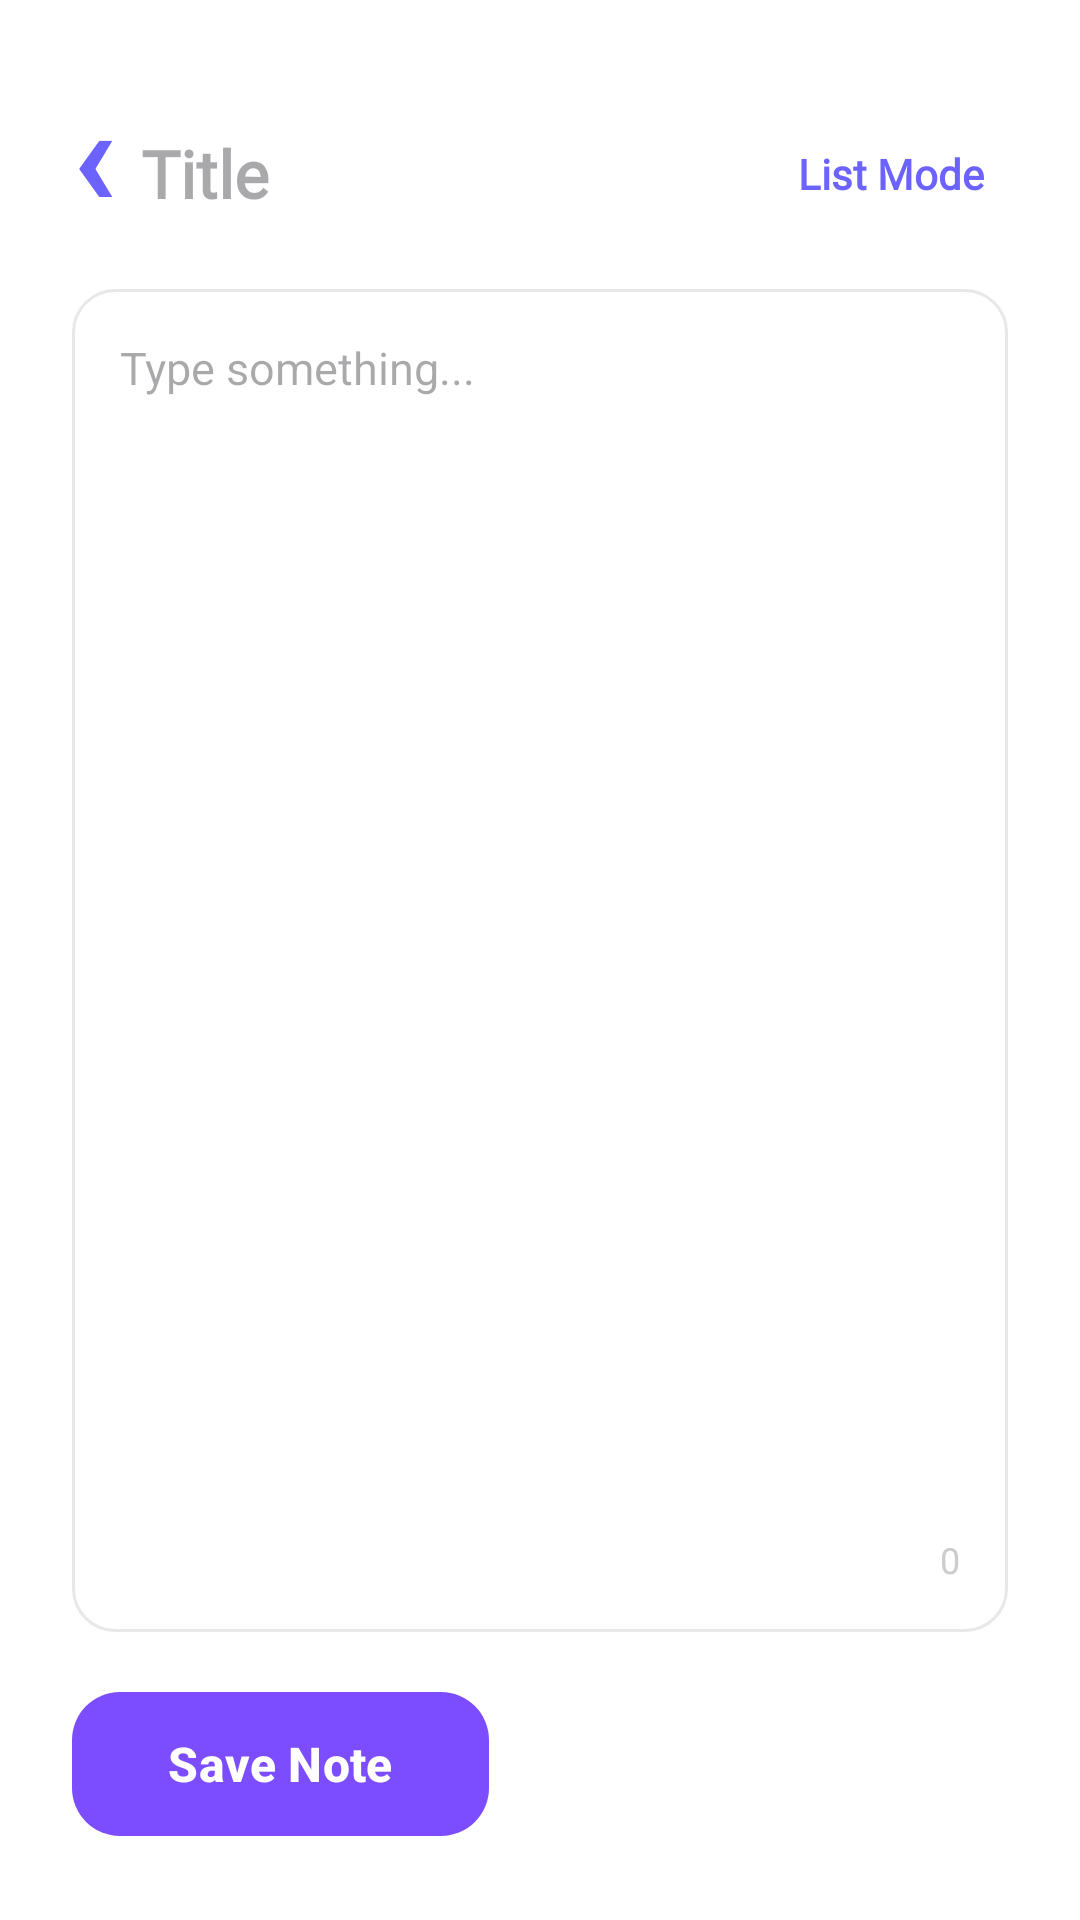

Layout XML and referenced resources for this Android screen:
<!-- AndroidManifest.xml: application theme Theme.ClendApp -->
<!-- res/layout/hacernota.xml -->
<?xml version="1.0" encoding="utf-8"?>
<androidx.constraintlayout.widget.ConstraintLayout xmlns:android="http://schemas.android.com/apk/res/android"
    xmlns:app="http://schemas.android.com/apk/res-auto"
    xmlns:tools="http://schemas.android.com/tools"
    android:id="@+id/main"
    android:layout_width="match_parent"
    android:layout_height="match_parent"
    android:background="@color/bg_screen"
    android:padding="24dp"
    tools:context=".HacerNota">

    
    <TextView
        android:id="@+id/btn_back"
        android:layout_width="wrap_content"
        android:layout_height="wrap_content"
        android:text="‹"
        android:textColor="@color/primary_light"
        android:textSize="48sp"
        android:textStyle="bold"
        android:includeFontPadding="false"
        android:background="?attr/selectableItemBackgroundBorderless"
        app:layout_constraintStart_toStartOf="parent"
        app:layout_constraintTop_toTopOf="parent" />

    <EditText
        android:id="@+id/et_titulo"
        android:layout_width="0dp"
        android:layout_height="wrap_content"
        android:layout_marginStart="8dp"
        android:background="@android:color/transparent"
        android:fontFamily="@font/hey_comic"
        android:hint="Title"
        android:inputType="textCapSentences"
        android:textColor="@color/primary_light"
        android:textSize="22sp"
        android:textStyle="bold"
        app:layout_constraintBottom_toBottomOf="@+id/btn_back"
        app:layout_constraintEnd_toStartOf="@+id/btn_list_mode"
        app:layout_constraintStart_toEndOf="@+id/btn_back"
        app:layout_constraintTop_toTopOf="@+id/btn_back"
        app:layout_constraintVertical_bias="0.703" />

    <TextView
        android:id="@+id/btn_list_mode"
        android:layout_width="wrap_content"
        android:layout_height="wrap_content"
        android:fontFamily="@font/hey_comic"
        android:text="List Mode"
        android:textColor="@color/primary_light"
        android:textSize="14sp"
        android:textStyle="bold"
        android:padding="8dp"
        android:background="?attr/selectableItemBackgroundBorderless"
        app:layout_constraintBottom_toBottomOf="@+id/et_titulo"
        app:layout_constraintEnd_toEndOf="parent"
        app:layout_constraintTop_toTopOf="@+id/et_titulo" />

    <TextView
        android:id="@+id/tv_current_folder"
        android:layout_width="wrap_content"
        android:layout_height="wrap_content"
        android:background="@drawable/bg_pill_categoria"
        android:backgroundTint="@color/cat_blue_bg"
        android:paddingHorizontal="12dp"
        android:paddingVertical="6dp"
        android:text="Folder: Personal"
        android:textColor="@color/cat_blue"
        android:textSize="12sp"
        android:textStyle="bold"
        android:visibility="gone"
        app:layout_constraintBottom_toBottomOf="@+id/btn_guardar"
        app:layout_constraintEnd_toEndOf="parent"
        app:layout_constraintTop_toTopOf="@+id/btn_guardar" />

    
    <androidx.constraintlayout.widget.ConstraintLayout
        android:id="@+id/card_cuerpo"
        android:layout_width="0dp"
        android:layout_height="0dp"
        android:layout_marginTop="16dp"
        android:layout_marginBottom="16dp"
        android:background="@drawable/bg_card_nota"
        android:padding="16dp"
        app:layout_constraintBottom_toTopOf="@+id/btn_guardar"
        app:layout_constraintEnd_toEndOf="parent"
        app:layout_constraintStart_toStartOf="parent"
        app:layout_constraintTop_toBottomOf="@+id/btn_back">

        <ScrollView
            android:id="@+id/scroll_cuerpo"
            android:layout_width="0dp"
            android:layout_height="0dp"
            android:fillViewport="true"
            android:scrollbars="none"
            app:layout_constraintBottom_toTopOf="@+id/tv_contador"
            app:layout_constraintEnd_toEndOf="parent"
            app:layout_constraintStart_toStartOf="parent"
            app:layout_constraintTop_toTopOf="parent">

            <EditText
                android:id="@+id/et_cuerpo"
                android:layout_width="match_parent"
                android:layout_height="wrap_content"
                android:background="@android:color/transparent"
                android:gravity="top|start"
                android:hint="Type something..."
                android:inputType="textMultiLine"
                android:lineSpacingExtra="6dp"
                android:textColor="@color/info_variant"
                android:textSize="15sp" />
        </ScrollView>

        <TextView
            android:id="@+id/tv_contador"
            android:layout_width="wrap_content"
            android:layout_height="wrap_content"
            android:layout_marginTop="8dp"
            android:text="0"
            android:textColor="@color/text_muted"
            android:textSize="12sp"
            app:layout_constraintBottom_toBottomOf="parent"
            app:layout_constraintEnd_toEndOf="parent" />

    </androidx.constraintlayout.widget.ConstraintLayout>

    
    <com.google.android.material.button.MaterialButton
        android:id="@+id/btn_guardar"
        android:layout_width="wrap_content"
        android:layout_height="56dp"
        android:text="Save Note"
        android:textAllCaps="false"
        android:textSize="16sp"
        android:textStyle="bold"
        app:backgroundTint="@color/primary"
        app:cornerRadius="16dp"
        app:elevation="4dp"
        android:paddingHorizontal="32dp"
        app:layout_constraintBottom_toBottomOf="parent"
        app:layout_constraintStart_toStartOf="parent" />

</androidx.constraintlayout.widget.ConstraintLayout>
<!-- resources referenced by this layout -->
<resources>
  <color name="bg_screen">#FFFFFF</color>
  <color name="cat_blue">#2196F3</color>
  <color name="cat_blue_bg">#E3F2FD</color>
  <color name="info_variant">#3B78E7</color>
  <color name="primary">#7C4DFF</color>
  <color name="primary_light">#6C63FF</color>
  <color name="text_muted">#CCCCCC</color>
  <!-- drawable bg_card_nota (drawable) -->
  <?xml version="1.0" encoding="utf-8"?>
  <shape xmlns:android="http://schemas.android.com/apk/res/android"
      android:shape="rectangle">
      <corners android:radius="14dp" />
      <solid android:color="@android:color/white" />
      <stroke
          android:width="1dp"
          android:color="@color/border_input" />
  </shape>
  <!-- drawable bg_pill_categoria (drawable) -->
  <?xml version="1.0" encoding="utf-8"?>
  <shape xmlns:android="http://schemas.android.com/apk/res/android"
      android:shape="rectangle">
      <corners android:radius="20dp" />
      <solid android:color="@color/bg_pill" />
  </shape>
  <style name="Theme.ClendApp" parent="Base.Theme.ClendApp" />
  <color name="border_input">#E8E8E8</color>
  <color name="bg_pill">#EDEDF2</color>
  <style name="Base.Theme.ClendApp" parent="Theme.Material3.Light.NoActionBar">
          
          <item name="colorPrimary">@color/primary</item>
          <item name="colorOnPrimary">@color/white</item>
      </style>
  <color name="white">#FFFFFFFF</color>
</resources>
